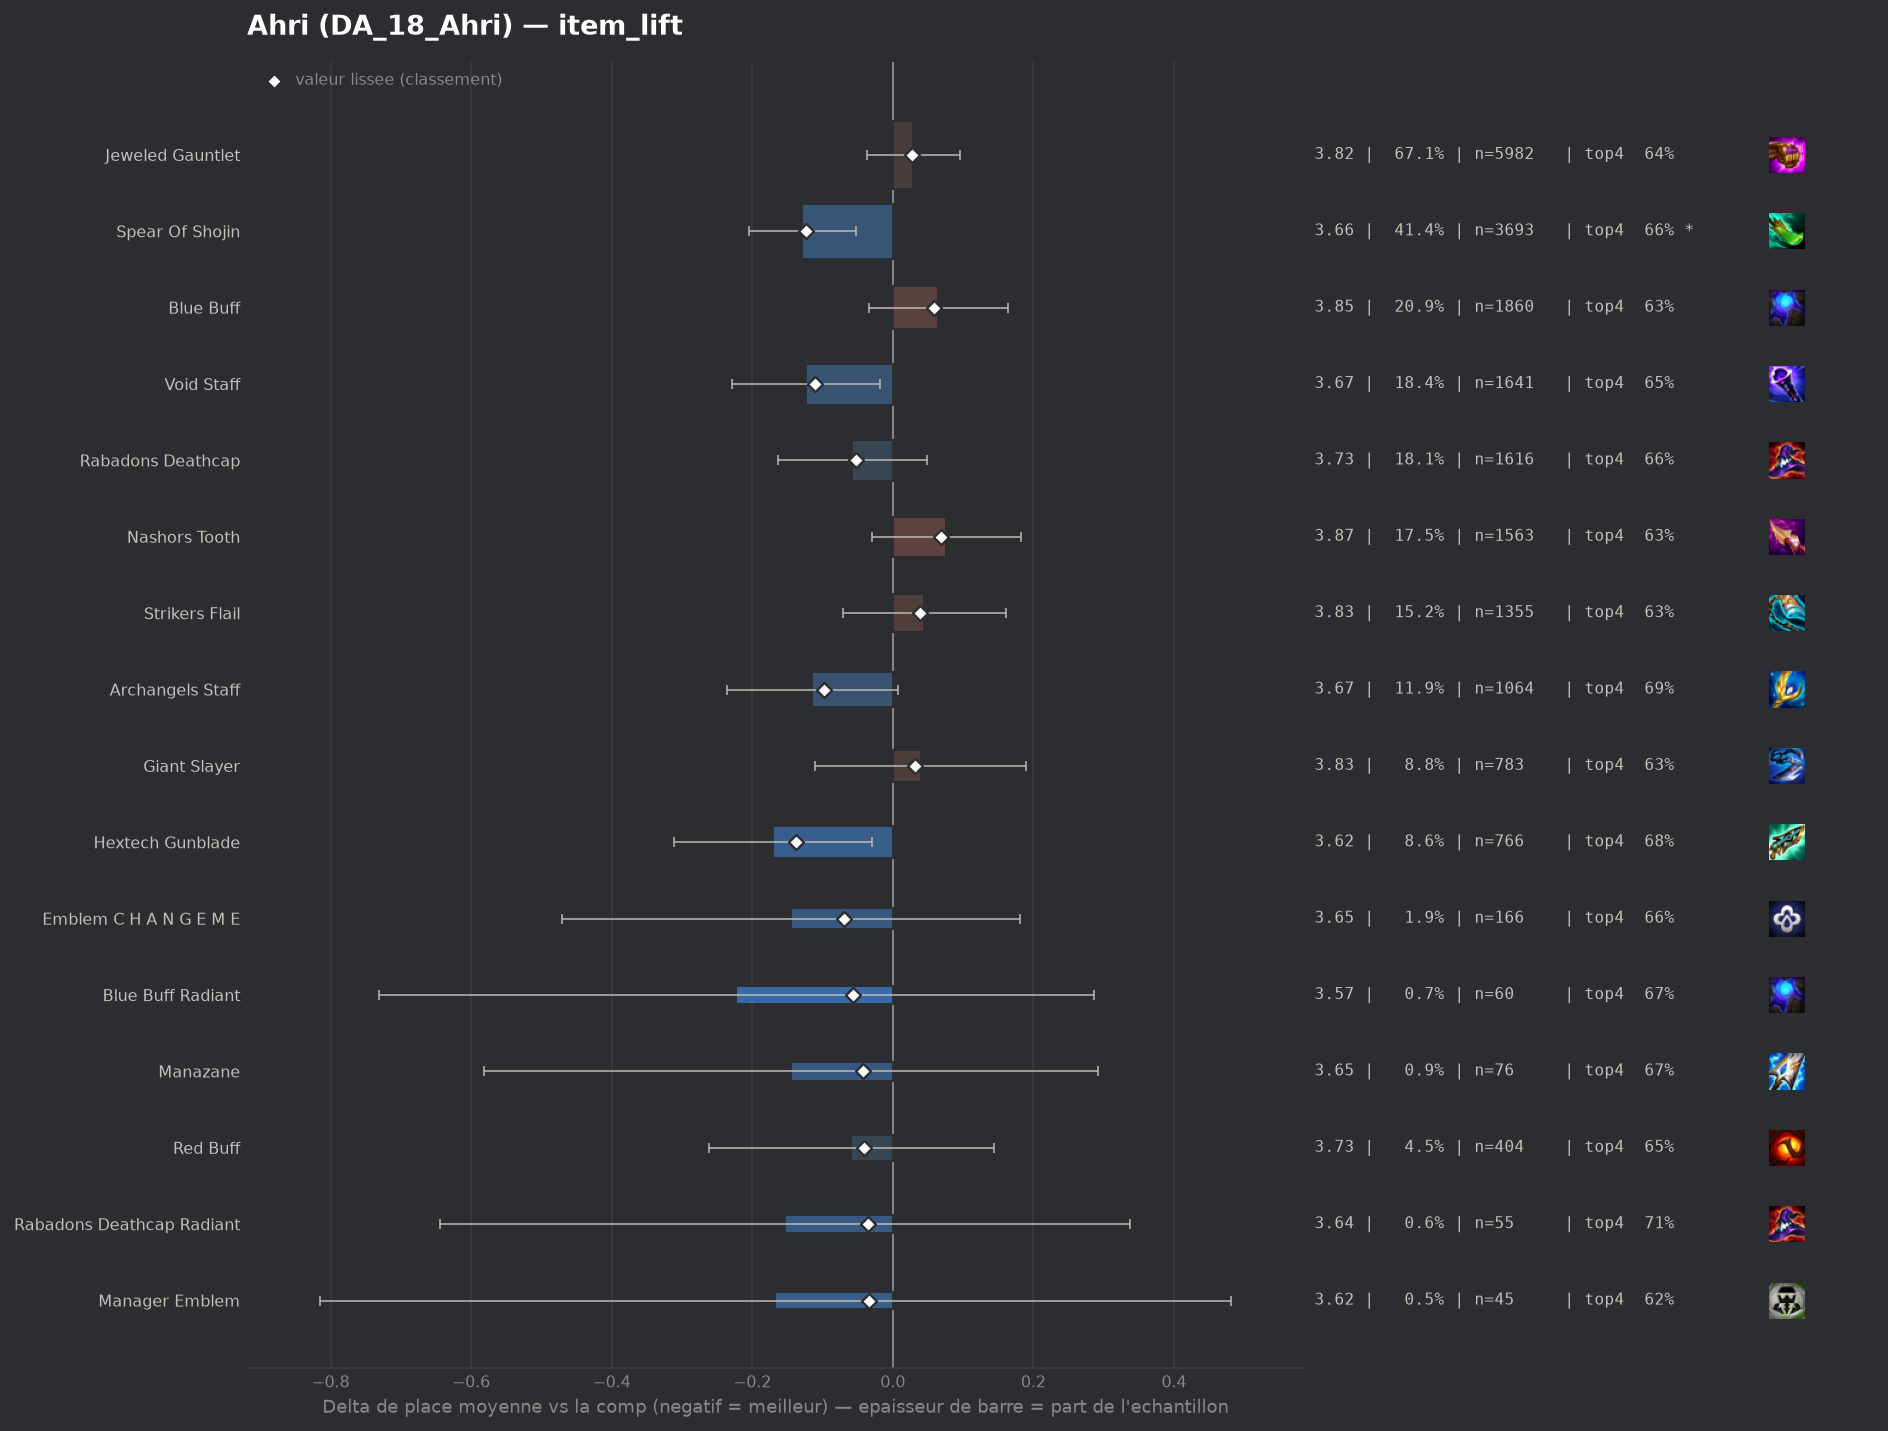

The file beside this chart, header and first rows:
group, label, n, share, avg_place, shrunk_avg, score, d_avg, d_avg_pess, impact, d_top4, win, top2, top4, sd, z, p, significant
populaire, Hextech Gunblade, 766, 0.08592, 3.619, 3.651, -0.138, -0.171, -0.029, 0.0119, 0.0396, 0.1527, 0.3355, 0.6802, 1.911, -2.36, 0.01827, False
populaire, Spear Of Shojin, 3693, 0.4142, 3.661, 3.667, -0.123, -0.129, -0.052, 0.0508, 0.0206, 0.1673, 0.3363, 0.6613, 1.984, -3.3, 0.00096, True
populaire, Void Staff, 1641, 0.1841, 3.666, 3.678, -0.111, -0.123, -0.018, 0.0205, 0.0133, 0.1688, 0.3449, 0.6539, 2.002, -2.29, 0.02194, False
populaire, Archangels Staff, 1064, 0.1193, 3.675, 3.691, -0.098, -0.115, 0.0, 0.0117, 0.0445, 0.1363, 0.3073, 0.6852, 1.893, -1.85, 0.0639, False
pepite, Emblem C H A N G E M E, 166, 0.01862, 3.645, 3.72, -0.07, -0.145, 0.0, 0.0013, 0.022, 0.2108, 0.3554, 0.6627, 2.123, -0.87, 0.3835, False
pepite, Blue Buff Radiant, 60, 0.00673, 3.567, 3.733, -0.056, -0.223, 0.0, 0.0004, 0.0261, 0.1833, 0.4, 0.6667, 2.003, -0.86, 0.3908, False
populaire, Rabadons Deathcap, 1616, 0.1813, 3.731, 3.737, -0.052, -0.058, 0.0, 0.0095, 0.0147, 0.1498, 0.3243, 0.6553, 1.997, -1.07, 0.2838, False
pepite, Manazane, 76, 0.008525, 3.645, 3.746, -0.043, -0.145, 0.0, 0.0004, 0.0304, 0.1711, 0.3421, 0.6711, 1.931, -0.65, 0.5158, False
pepite, Red Buff, 404, 0.04532, 3.73, 3.748, -0.041, -0.059, 0.0, 0.0019, 0.0079, 0.1411, 0.3391, 0.6485, 2.04, -0.57, 0.5685, False
pepite, Rabadons Deathcap Radiant, 55, 0.006169, 3.636, 3.753, -0.036, -0.153, 0.0, 0.0002, 0.0685, 0.1273, 0.3091, 0.7091, 1.852, -0.61, 0.5417, False
pepite, Manager Emblem, 45, 0.005048, 3.622, 3.756, -0.034, -0.167, 0.0, 0.0002, -0.0184, 0.2667, 0.3778, 0.6222, 2.214, -0.51, 0.6133, False
, Renegade Emblem, 93, 0.01043, 3.785, 3.788, -0.002, -0.004, 0.0, 0.0, 0.0261, 0.1183, 0.3441, 0.6667, 2.094, -0.02, 0.9839, False
, Jeweled Gauntlet Radiant, 74, 0.008301, 3.811, 3.796, 0.006, 0.021, 0.0, -0.0001, -0.0055, 0.1351, 0.3108, 0.6351, 2.038, 0.09, 0.9281, False
, Dawncore, 81, 0.009086, 3.852, 3.809, 0.02, 0.063, 0.0, -0.0002, -0.0357, 0.1728, 0.284, 0.6049, 2.019, 0.28, 0.7815, False
populaire, Jeweled Gauntlet, 5982, 0.671, 3.819, 3.818, 0.028, 0.029, 0.0, -0.0191, -0.0055, 0.1459, 0.3111, 0.6351, 2.009, 0.87, 0.3831, False
populaire, Giant Slayer, 783, 0.08783, 3.829, 3.822, 0.032, 0.04, 0.0, -0.0028, -0.0123, 0.1545, 0.3231, 0.6284, 2.05, 0.52, 0.6044, False
, Morellonomicon, 584, 0.06551, 3.83, 3.821, 0.032, 0.041, 0.0, -0.0021, -0.0019, 0.1353, 0.3065, 0.6387, 1.989, 0.48, 0.6284, False
populaire, Strikers Flail, 1355, 0.152, 3.834, 3.829, 0.039, 0.045, 0.0, -0.006, -0.0096, 0.1432, 0.3196, 0.631, 2.034, 0.75, 0.4512, False
populaire, Blue Buff, 1860, 0.2086, 3.854, 3.849, 0.059, 0.065, 0.0, -0.0124, -0.0121, 0.129, 0.3011, 0.6285, 1.981, 1.28, 0.1994, False
populaire, Nashors Tooth, 1563, 0.1753, 3.866, 3.858, 0.068, 0.076, 0.0, -0.012, -0.0136, 0.1286, 0.2981, 0.627, 1.97, 1.41, 0.159, False
, Hand Of Justice, 46, 0.00516, 4.326, 3.899, 0.11, 0.537, 0.0, -0.0006, -0.1189, 0.087, 0.2391, 0.5217, 2.033, 1.79, 0.07407, False
, Adaptive Helm, 550, 0.06169, 3.969, 3.925, 0.136, 0.18, 0.013, -0.0084, -0.0352, 0.1218, 0.2564, 0.6055, 1.929, 2.12, 0.03437, False
, Arcanist Emblem, 129, 0.01447, 4.132, 3.933, 0.144, 0.342, 0.0, -0.0021, -0.0282, 0.124, 0.2326, 0.6124, 2.028, 1.9, 0.05691, False
, Guinsoos Rageblade, 159, 0.01784, 4.145, 3.957, 0.167, 0.355, 0.037, -0.003, -0.0809, 0.1132, 0.2453, 0.5597, 2.028, 2.19, 0.02848, False
, Component Needlessly Large Rod, 51, 0.005721, 4.941, 4.046, 0.256, 1.152, 0.53, -0.0015, -0.2681, 0.098, 0.1765, 0.3725, 2.261, 3.63, 0.00028, True
